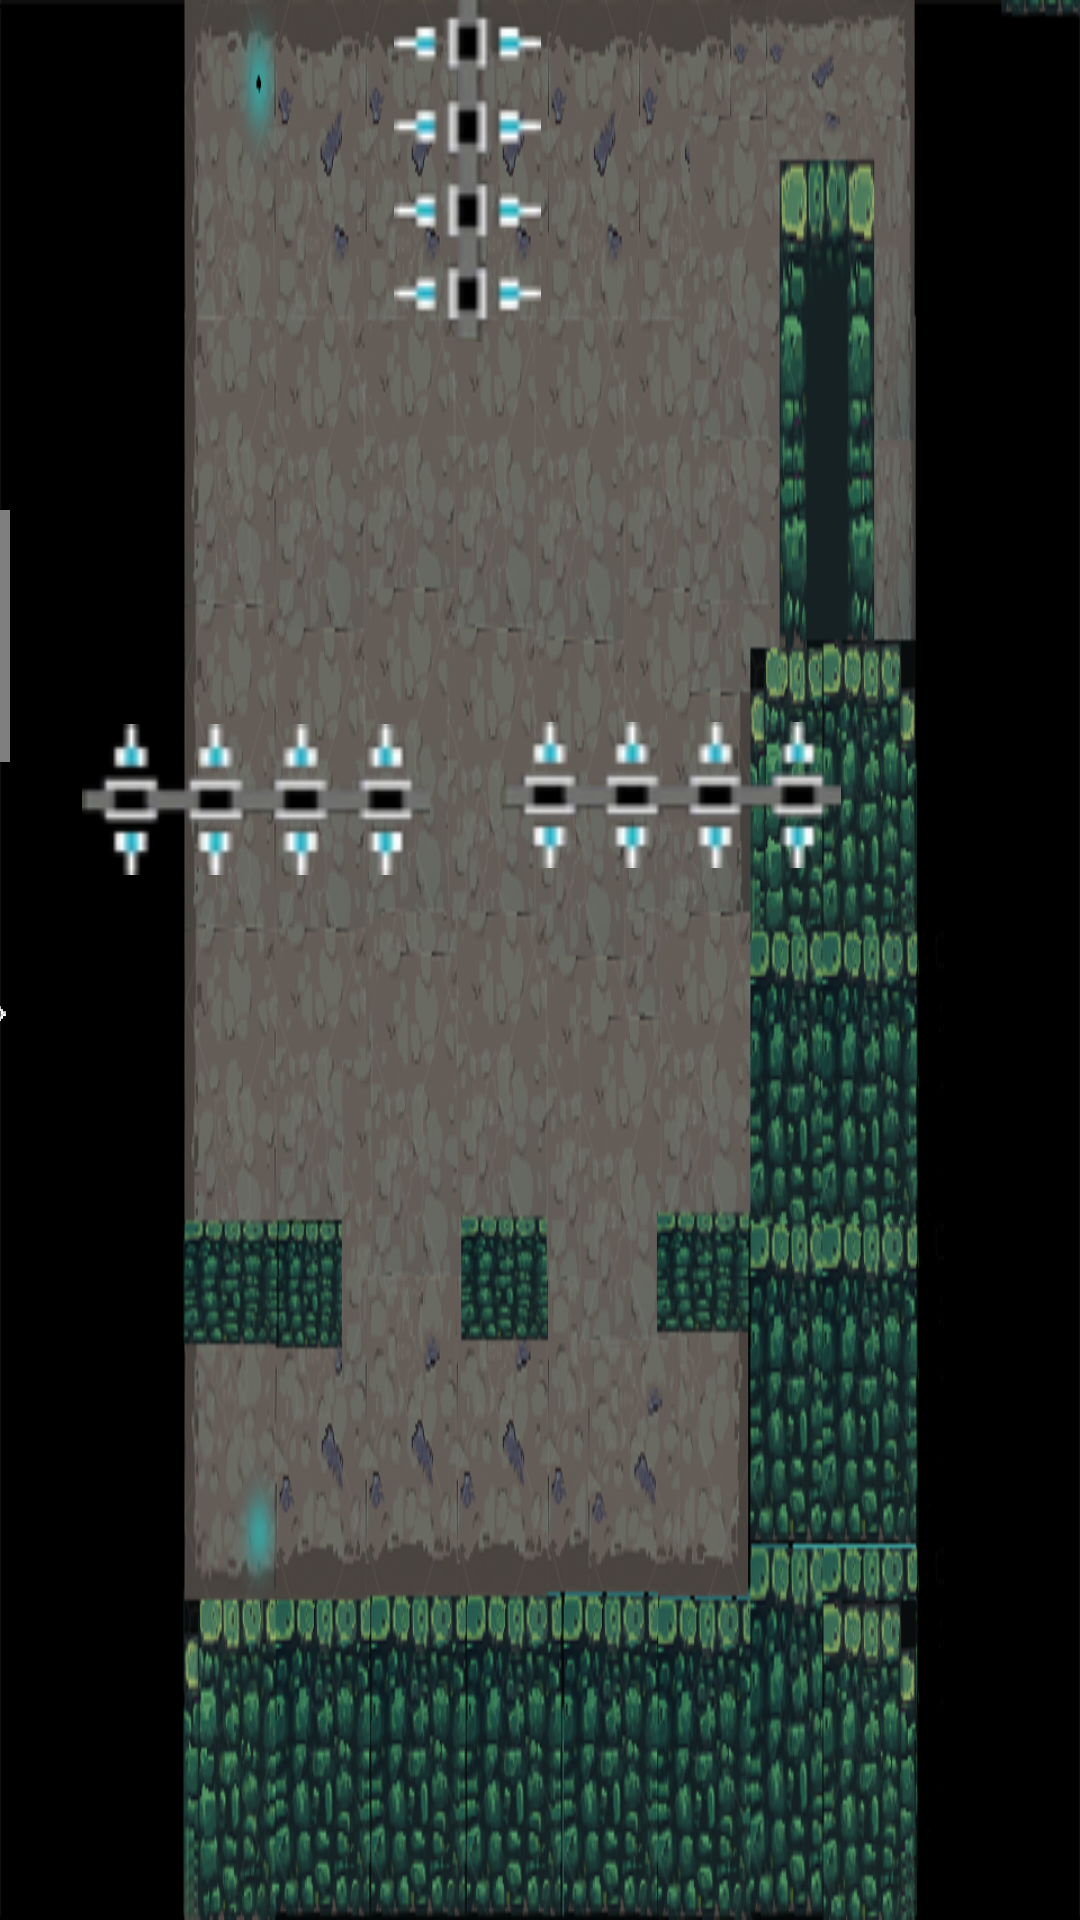

Write the Android layout XML for this screen, with the resource values it uses.
<!-- AndroidManifest.xml: application theme AppTheme -->
<!-- res/layout/seven.xml -->
<?xml version="1.0" encoding="utf-8"?>
<androidx.constraintlayout.widget.ConstraintLayout xmlns:android="http://schemas.android.com/apk/res/android"
    xmlns:app="http://schemas.android.com/apk/res-auto"
    xmlns:tools="http://schemas.android.com/tools"
    android:layout_width="match_parent"
    android:layout_height="match_parent"
    android:background="@drawable/sevennew"
    tools:context=".LevelSeven">

    <FrameLayout
        android:id="@+id/frameLayout"
        android:layout_width="506dp"
        android:layout_height="407dp"
        app:layout_constraintEnd_toEndOf="parent"
        app:layout_constraintStart_toStartOf="parent"
        app:layout_constraintTop_toTopOf="parent">

        <ImageView
            android:id="@+id/wiz"
            android:layout_width="76dp"
            android:layout_height="84dp"
            android:layout_marginTop="170dp"
            app:srcCompat="@drawable/idle" />

        <ImageView
            android:id="@+id/obs1"
            android:layout_width="116dp"
            android:layout_height="53dp"
            android:layout_marginLeft="100dp"
            android:layout_marginTop="240dp"
            app:srcCompat="@drawable/obs3" />

        <ImageView
            android:id="@+id/obs2"
            android:layout_width="113dp"
            android:layout_height="50dp"
            android:layout_marginLeft="240dp"
            android:layout_marginTop="240dp"
            app:srcCompat="@drawable/obs3" />

        <ImageView
            android:id="@+id/obs3"
            android:layout_width="57dp"
            android:layout_height="114dp"
            android:layout_marginLeft="200dp"
            app:srcCompat="@drawable/obs2" />

        <ImageView
            android:id="@+id/plat1"
            android:layout_width="119dp"
            android:layout_height="35dp"
            android:layout_marginTop="260dp"
            android:visibility="invisible"
            android:src="@color/ic_launcher_background" />

        <ImageView
            android:id="@+id/plat2"
            android:layout_width="130dp"
            android:layout_height="295dp"
            android:layout_marginLeft="390dp"
            android:layout_marginTop="160dp"
            android:visibility="invisible"
            android:src="@color/ic_launcher_background" />

        <ImageView
            android:id="@+id/goal"
            android:layout_width="54dp"
            android:layout_height="87dp"
            android:layout_marginLeft="422dp"
            android:layout_marginTop="55dp"
            android:visibility="invisible"
            android:src="#000000" />

    </FrameLayout>

    <ImageView
        android:id="@+id/left"
        android:layout_width="43dp"
        android:layout_height="40dp"
        android:layout_marginTop="320dp"
        app:layout_constraintEnd_toStartOf="@+id/right"
        app:layout_constraintHorizontal_bias="0.014"
        app:layout_constraintStart_toStartOf="parent"
        app:layout_constraintTop_toTopOf="parent"
        app:srcCompat="@drawable/left" />

    <ImageView
        android:id="@+id/right"
        android:layout_width="54dp"
        android:layout_height="49dp"
        android:layout_marginTop="313dp"
        app:layout_constraintEnd_toStartOf="@+id/frameLayout"
        app:layout_constraintStart_toEndOf="@+id/left"
        app:layout_constraintTop_toTopOf="parent"
        app:srcCompat="@drawable/right" />

    <ImageView
        android:id="@+id/up"
        android:layout_width="55dp"
        android:layout_height="59dp"
        android:layout_marginStart="10dp"
        android:layout_marginLeft="10dp"
        android:layout_marginTop="324dp"
        app:layout_constraintEnd_toStartOf="@+id/down"
        app:layout_constraintStart_toEndOf="@+id/frameLayout"
        app:layout_constraintTop_toTopOf="parent"
        app:srcCompat="@drawable/up" />

    <ImageView
        android:id="@+id/down"
        android:layout_width="55dp"
        android:layout_height="68dp"
        android:layout_marginTop="324dp"
        app:layout_constraintEnd_toEndOf="parent"
        app:layout_constraintHorizontal_bias="1.0"
        app:layout_constraintStart_toEndOf="@+id/up"
        app:layout_constraintTop_toTopOf="parent"
        app:srcCompat="@drawable/down" />

</androidx.constraintlayout.widget.ConstraintLayout>
<!-- resources referenced by this layout -->
<resources>
  <color name="ic_launcher_background">#6A596F</color>
  <!-- drawable down: png bitmap (drawable, 7085 bytes) -->
  <!-- drawable idle (drawable) -->
  <?xml version="1.0" encoding="utf-8"?>
  <animation-list xmlns:android="http://schemas.android.com/apk/res/android">
      <item
      android:drawable="@drawable/idle_1"
      android:duration="100"/>
  
      <item
          android:drawable="@drawable/idle_2"
          android:duration="100"/>
  
      <item
          android:drawable="@drawable/idle_3"
          android:duration="100"/>
  
      <item
          android:drawable="@drawable/idle_4"
          android:duration="100"/>
  </animation-list>
  <!-- drawable left: png bitmap (drawable, 4418 bytes) -->
  <!-- drawable obs2: png bitmap (drawable, 8413 bytes) -->
  <!-- drawable obs3: png bitmap (drawable, 6900 bytes) -->
  <!-- drawable right: png bitmap (drawable, 7474 bytes) -->
  <!-- drawable sevennew: png bitmap (drawable, 356454 bytes) -->
  <!-- drawable up: png bitmap (drawable, 6976 bytes) -->
  <style name="AppTheme" parent="Theme.AppCompat.Light.NoActionBar">
          
          <item name="colorPrimary">@color/colorPrimary</item>
          <item name="colorPrimaryDark">@color/colorPrimaryDark</item>
          <item name="colorAccent">@color/colorAccent</item>
      </style>
  <!-- not gathered from this repository: default colours our renderer supplied (Android Studio template values) -->
  <color name="colorPrimary">#FF6200EE</color>
  <color name="colorPrimaryDark">#FF3700B3</color>
  <color name="colorAccent">#FF03DAC5</color>
</resources>
